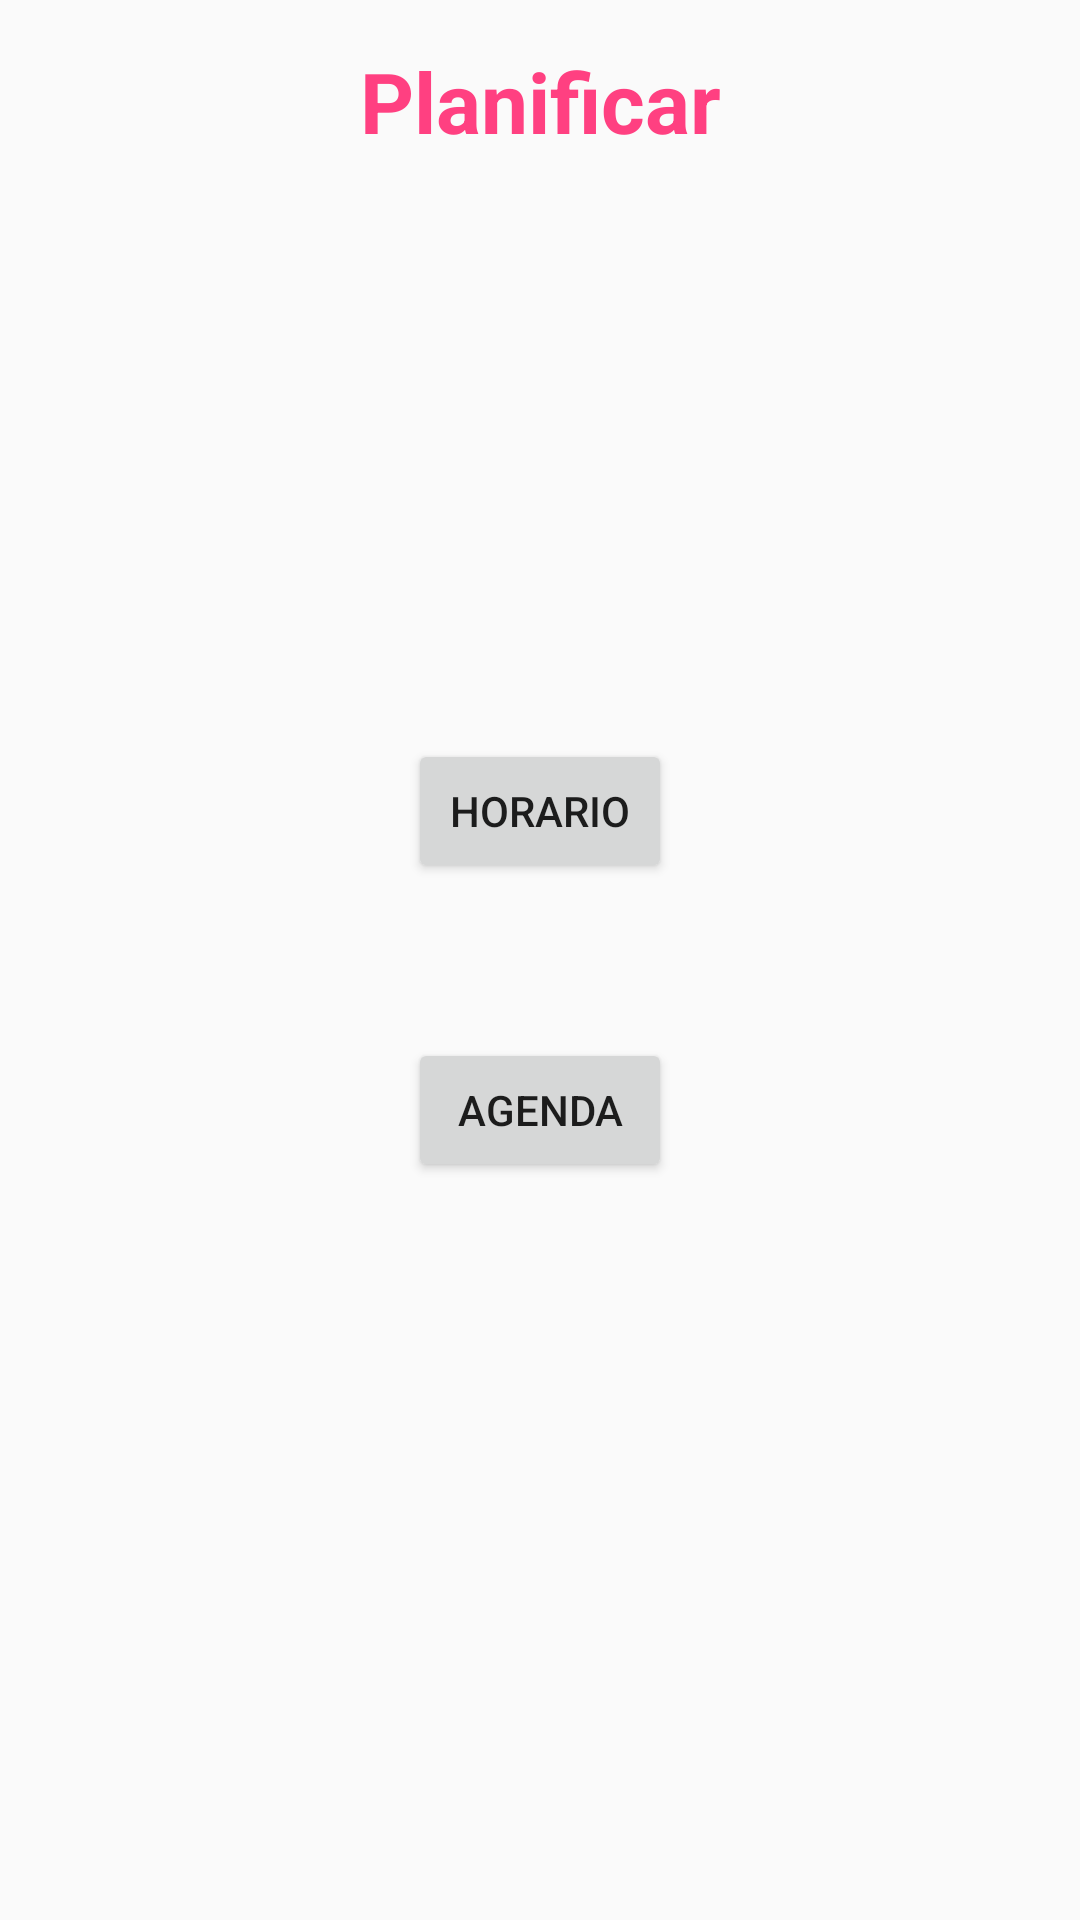

Reconstruct the res/layout file that produces this screen, plus the resources it refers to.
<!-- AndroidManifest.xml: application theme AppTheme -->
<!-- res/layout/fragment_plan.xml -->
<?xml version="1.0" encoding="utf-8"?>
<FrameLayout xmlns:android="http://schemas.android.com/apk/res/android"
    xmlns:tools="http://schemas.android.com/tools"
    android:layout_width="match_parent"
    android:layout_height="match_parent"
    tools:context=".PlanFragment">

    

    <TextView
        android:layout_width="match_parent"
        android:layout_height="match_parent"
        android:layout_marginTop="15sp"
        android:text="@string/title_planificacion"
        android:textAlignment="center"
        android:textColor="@color/colorAccent"
        android:textSize="28sp"
        android:textStyle="bold" />

    <Button
        android:id="@+id/horario_button"
        android:layout_width="wrap_content"
        android:layout_height="wrap_content"
        android:onClick="onClick"
        android:text="Horario"
        android:layout_marginTop="-50sp"
        android:layout_gravity="center"/>

    <Button
        android:id="@+id/calendario_button"
        android:layout_width="wrap_content"
        android:layout_height="wrap_content"
        android:layout_gravity="center"
        android:layout_marginTop="50sp"
        android:onClick="onClick"
        android:text="Agenda" />

</FrameLayout>
<!-- resources referenced by this layout -->
<resources>
  <color name="colorAccent">#FF4081</color>
  <string name="title_planificacion">Planificar</string>
  <style name="AppTheme" parent="Theme.AppCompat.Light.DarkActionBar">
          
          <item name="colorPrimary">@color/colorPrimary</item>
          <item name="colorPrimaryDark">@color/colorPrimaryDark</item>
          <item name="colorAccent">@color/colorAccent</item>
          <item name="bottomNavigationStyle">@style/Widget.Design.BottomNavigationView</item>
      </style>
  <color name="colorPrimary">#39b54a</color>
  <color name="colorPrimaryDark">#39b54a</color>
</resources>
